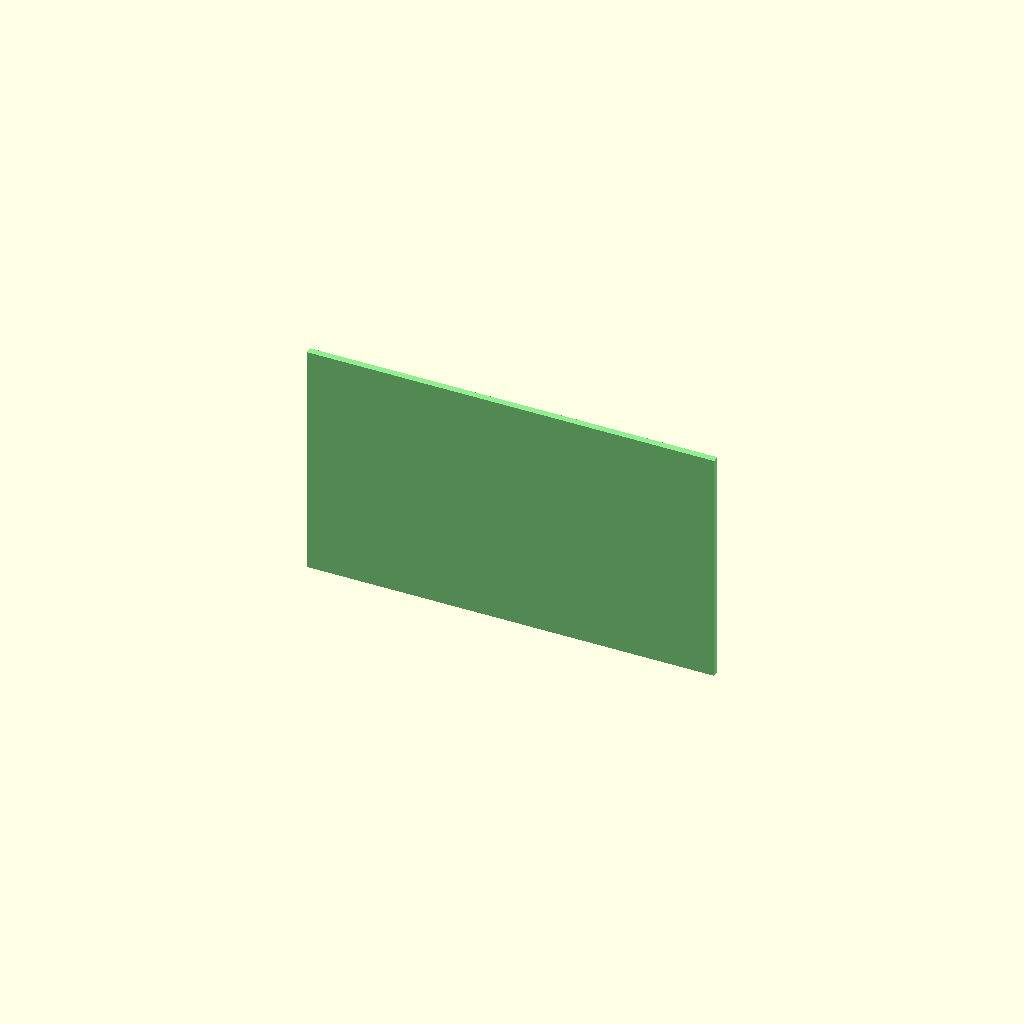
Cell 1: rendered with the file's own defaults.
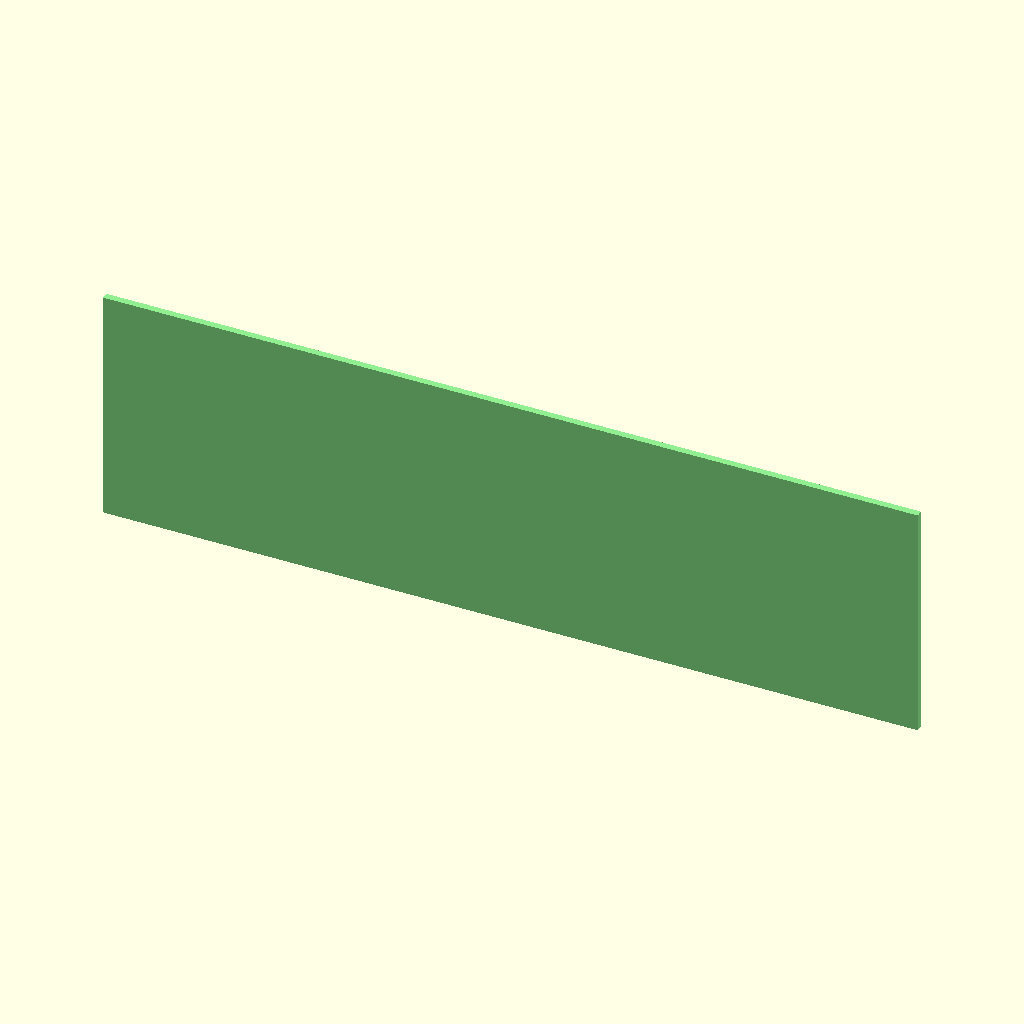
Cell 2: the same model with w_back = 120.
All cells are drawn from one camera (rotation 55°, 0°, 25°, orthographic, colour scheme Cornfield), so only the parameter changes between them.
OpenSCAD source file SecondTask.scad:
echo("Работа Воробьева Савелия");
w_frame = 65;
d_frame = 5;
h_frame = 41;
thickness_frame = 4;

w_back = 60;
h_back = 35;
thickness_back = 1;


rotate([90, 0, 0])
backlight();

module backlight() {
  color("lightgreen")
  cube([w_back, h_back, thickness_back], center=true);
}

module frame1() {
  difference(){
    cube([w_frame,d_frame,h_frame],center=true);
    color("red")
    cube([w_frame-2*thickness_frame, d_frame+1, h_frame-2*thickness_frame], center = true);    
  }
}
Parameter table extracted from the source (name, type, default, range or options):
w_frame: number, default 65
d_frame: number, default 5
h_frame: number, default 41
thickness_frame: number, default 4
w_back: number, default 60
h_back: number, default 35
thickness_back: number, default 1
